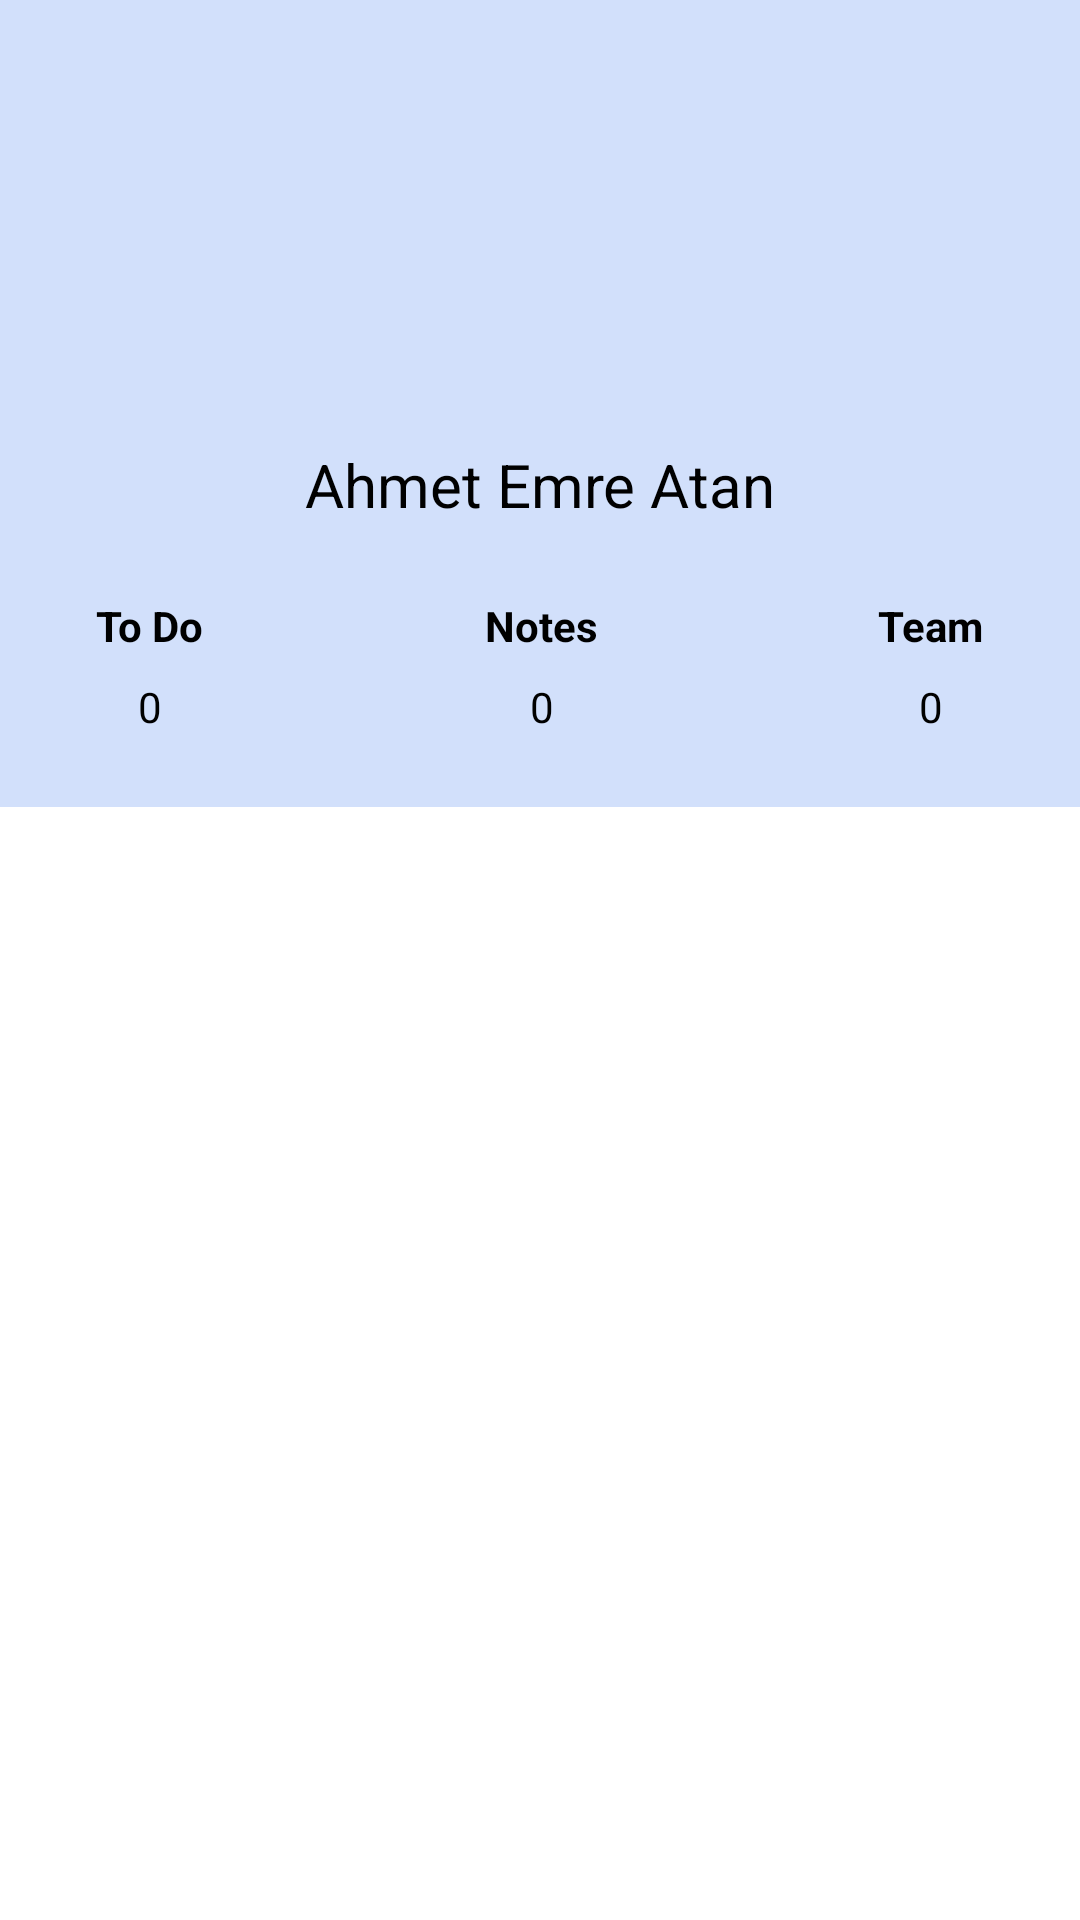

The Android layout XML behind this screen, and the referenced resources:
<!-- AndroidManifest.xml: application theme Theme.NavigationDrawer -->
<!-- res/layout/fragment_profile.xml -->
<?xml version="1.0" encoding="utf-8"?>
<androidx.constraintlayout.widget.ConstraintLayout xmlns:android="http://schemas.android.com/apk/res/android"
    xmlns:app="http://schemas.android.com/apk/res-auto"
    xmlns:tools="http://schemas.android.com/tools"
    android:layout_width="match_parent"
    android:layout_height="match_parent"
    android:background="@color/white">

    <androidx.constraintlayout.widget.ConstraintLayout
        android:id="@+id/profile_container"
        android:layout_width="match_parent"
        android:layout_height="wrap_content"
        android:background="@color/lightBlue"
        app:layout_constraintEnd_toEndOf="parent"
        app:layout_constraintStart_toStartOf="parent"
        app:layout_constraintTop_toTopOf="parent">

        <ImageButton
            android:id="@+id/profileImage_ImageButton"
            android:layout_width="100dp"
            android:layout_height="100dp"
            android:layout_marginTop="24dp"
            android:background="@drawable/usericon"
            app:layout_constraintEnd_toEndOf="parent"
            app:layout_constraintStart_toStartOf="parent"
            app:layout_constraintTop_toTopOf="parent" />

        <TextView
            android:id="@+id/profileUserName_textview"
            android:layout_width="wrap_content"
            android:layout_height="wrap_content"
            android:layout_marginTop="24dp"
            android:text="Ahmet Emre Atan"
            android:textColor="@color/black"
            android:textSize="20sp"
            app:layout_constraintEnd_toEndOf="@+id/profileImage_ImageButton"
            app:layout_constraintStart_toStartOf="@+id/profileImage_ImageButton"
            app:layout_constraintTop_toBottomOf="@+id/profileImage_ImageButton" />

        <TextView
            android:id="@+id/toDoTitle_textview"
            android:layout_width="wrap_content"
            android:layout_height="wrap_content"
            android:layout_marginStart="32dp"
            android:layout_marginTop="24dp"
            android:text="To Do"
            android:textColor="@color/black"
            android:textStyle="bold"
            app:layout_constraintStart_toStartOf="parent"
            app:layout_constraintTop_toBottomOf="@+id/profileUserName_textview" />

        <TextView
            android:id="@+id/notesTitle_textview"
            android:layout_width="wrap_content"
            android:layout_height="wrap_content"
            android:layout_marginTop="24dp"
            android:text="Notes"
            android:textColor="@color/black"
            android:textStyle="bold"
            app:layout_constraintEnd_toStartOf="@+id/teamTitle_textview"
            app:layout_constraintStart_toEndOf="@+id/toDoTitle_textview"
            app:layout_constraintTop_toBottomOf="@+id/profileUserName_textview" />

        <TextView
            android:id="@+id/teamTitle_textview"
            android:layout_width="wrap_content"
            android:layout_height="wrap_content"
            android:layout_marginTop="24dp"
            android:layout_marginEnd="32dp"
            android:text="Team"
            android:textColor="@color/black"
            android:textStyle="bold"
            app:layout_constraintEnd_toEndOf="parent"
            app:layout_constraintTop_toBottomOf="@+id/profileUserName_textview" />

        <TextView
            android:id="@+id/toDopreview_textview"
            android:layout_width="wrap_content"
            android:layout_height="19dp"
            android:layout_marginTop="8dp"
            android:layout_marginBottom="24dp"
            android:text="0"
            android:textColor="@color/black"
            app:layout_constraintBottom_toBottomOf="parent"
            app:layout_constraintEnd_toEndOf="@+id/toDoTitle_textview"
            app:layout_constraintStart_toStartOf="@+id/toDoTitle_textview"
            app:layout_constraintTop_toBottomOf="@+id/toDoTitle_textview" />

        <TextView
            android:id="@+id/notespreview_textview"
            android:layout_width="wrap_content"
            android:layout_height="wrap_content"
            android:layout_marginTop="8dp"
            android:text="0"
            android:textColor="@color/black"
            app:layout_constraintEnd_toEndOf="@+id/notesTitle_textview"
            app:layout_constraintStart_toStartOf="@+id/notesTitle_textview"
            app:layout_constraintTop_toBottomOf="@+id/notesTitle_textview" />

        <TextView
            android:id="@+id/teamspreview_textview"
            android:layout_width="wrap_content"
            android:layout_height="wrap_content"
            android:layout_marginTop="8dp"
            android:text="0"
            android:textColor="@color/black"
            app:layout_constraintEnd_toEndOf="@+id/teamTitle_textview"
            app:layout_constraintStart_toStartOf="@+id/teamTitle_textview"
            app:layout_constraintTop_toBottomOf="@+id/teamTitle_textview" />


    </androidx.constraintlayout.widget.ConstraintLayout>
</androidx.constraintlayout.widget.ConstraintLayout>
<!-- resources referenced by this layout -->
<resources>
  <color name="black">#FF000000</color>
  <color name="lightBlue">#D2E0FB</color>
  <color name="white">#FFFFFFFF</color>
  <style name="Theme.NavigationDrawer" parent="Base.Theme.NavigationDrawer" />
  <style name="Base.Theme.NavigationDrawer" parent="Theme.MaterialComponents.DayNight.DarkActionBar">
          
          
      </style>
</resources>
